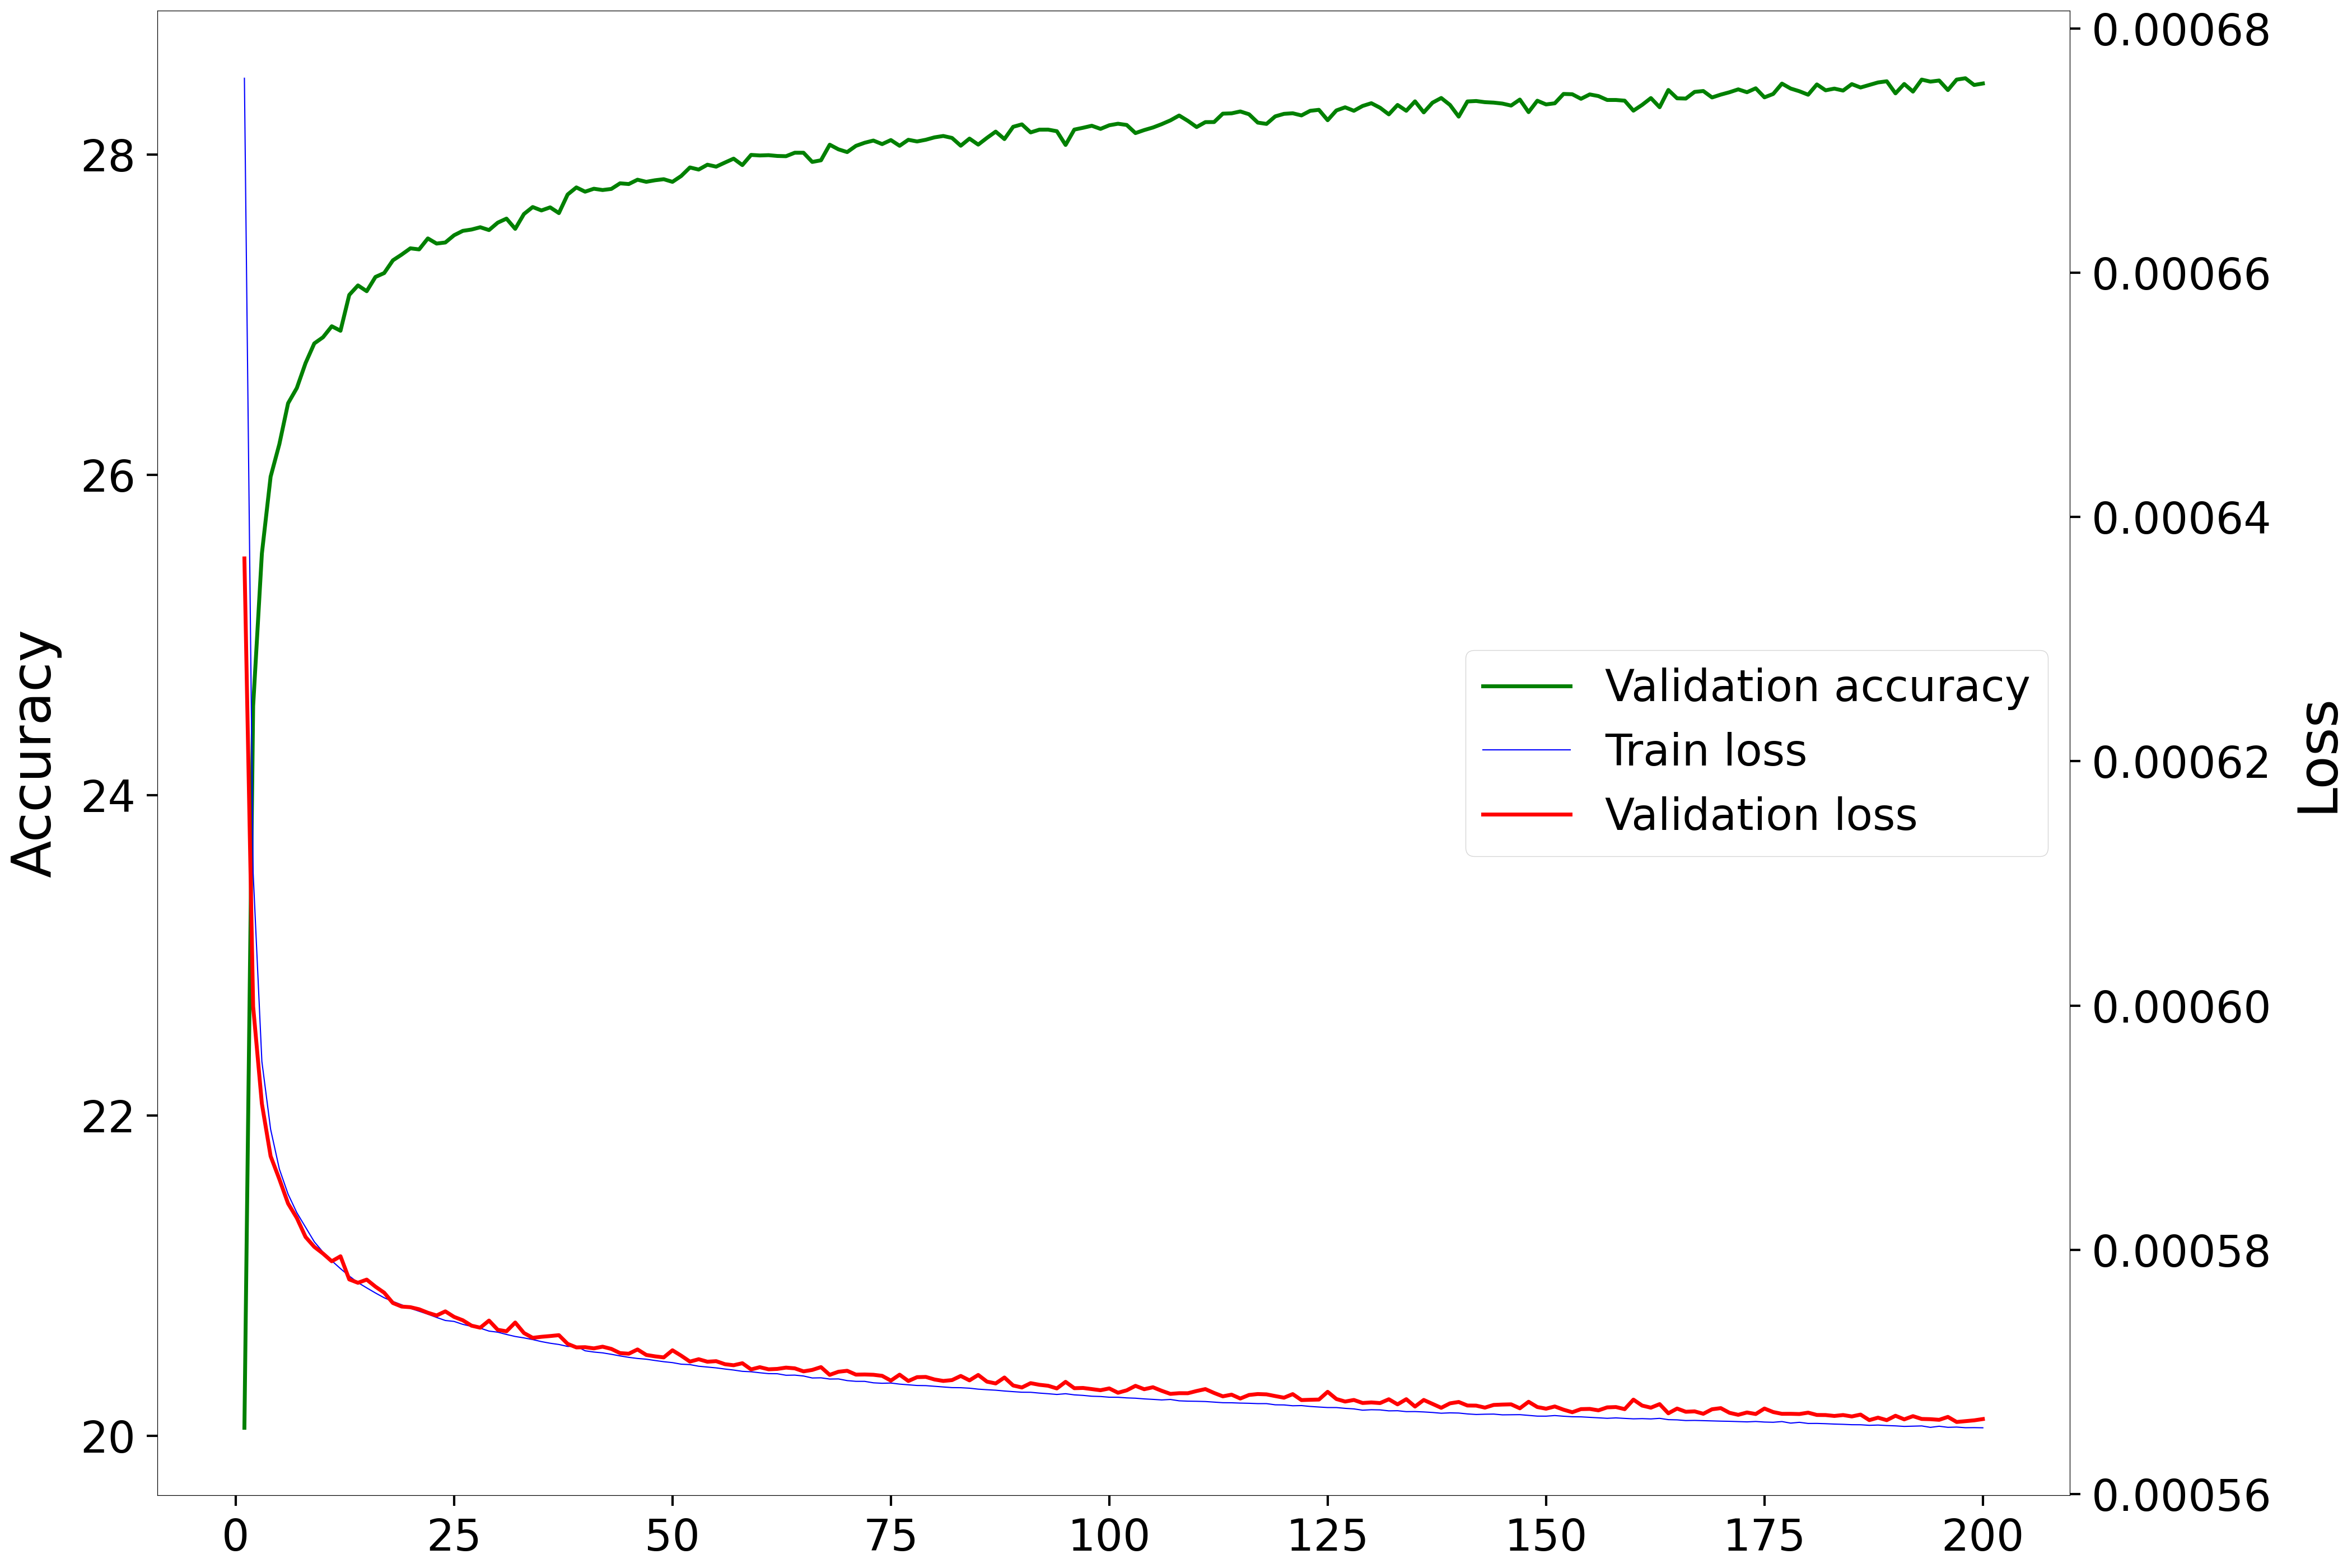

The table this chart was drawn from, first rows:
Epoch, Accuracy, Loss
1, 20.05, 0.0006366
2, 24.56, 0.0005999
3, 25.51, 0.000592
4, 25.99, 0.0005877
5, 26.19, 0.0005858
6, 26.45, 0.0005838
7, 26.54, 0.0005826
8, 26.7, 0.000581
9, 26.82, 0.0005802
10, 26.86, 0.0005797
11, 26.93, 0.0005791
12, 26.9, 0.0005795
13, 27.12, 0.0005776
14, 27.18, 0.0005773
15, 27.15, 0.0005776
16, 27.24, 0.000577
17, 27.26, 0.0005765
18, 27.34, 0.0005756
19, 27.38, 0.0005754
20, 27.41, 0.0005753
21, 27.41, 0.0005751
22, 27.48, 0.0005748
23, 27.44, 0.0005746
24, 27.45, 0.000575
25, 27.5, 0.0005745
26, 27.52, 0.0005742
27, 27.53, 0.0005738
28, 27.55, 0.0005736
29, 27.53, 0.0005742
30, 27.58, 0.0005734
31, 27.6, 0.0005733
32, 27.54, 0.000574
33, 27.63, 0.0005732
34, 27.67, 0.0005728
35, 27.65, 0.0005729
36, 27.67, 0.0005729
37, 27.63, 0.000573
38, 27.75, 0.0005723
39, 27.8, 0.000572
40, 27.77, 0.000572
41, 27.79, 0.0005719
42, 27.78, 0.0005721
43, 27.79, 0.0005719
44, 27.82, 0.0005715
45, 27.82, 0.0005715
46, 27.84, 0.0005718
47, 27.83, 0.0005714
48, 27.84, 0.0005713
49, 27.85, 0.0005712
50, 27.83, 0.0005718
51, 27.87, 0.0005713
52, 27.92, 0.0005708
53, 27.91, 0.000571
54, 27.94, 0.0005708
55, 27.92, 0.0005709
56, 27.95, 0.0005706
57, 27.97, 0.0005705
58, 27.93, 0.0005707
59, 28, 0.0005702
60, 27.99, 0.0005704
... 140 more rows
